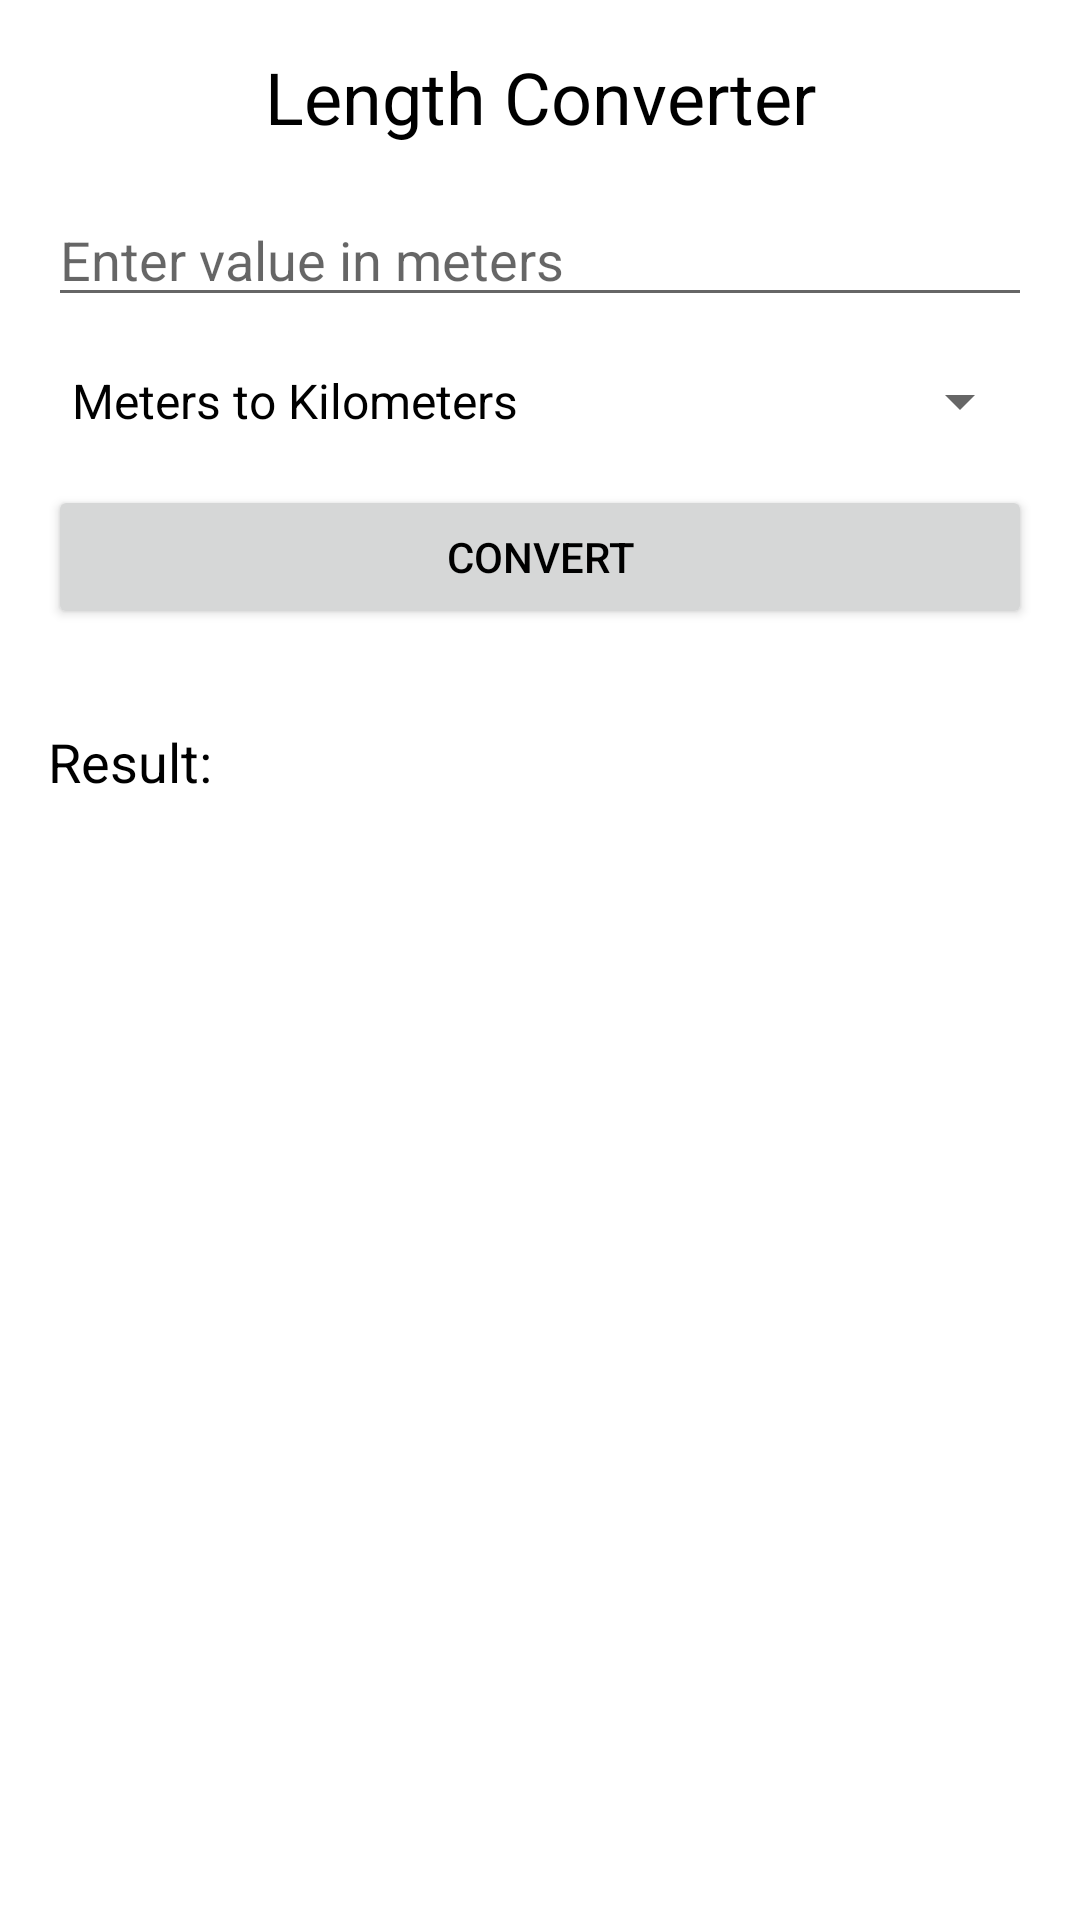

Layout XML and referenced resources for this Android screen:
<!-- AndroidManifest.xml: application theme AppTheme -->
<!-- res/layout/activity_length.xml -->
<?xml version="1.0" encoding="utf-8"?>
<LinearLayout
    xmlns:android="http://schemas.android.com/apk/res/android"
    android:layout_width="match_parent"
    android:layout_height="match_parent"
    android:orientation="vertical"
    android:padding="16dp">

    <TextView
        android:layout_width="match_parent"
        android:layout_height="wrap_content"
        android:text="Length Converter"
        android:textSize="24sp"
        android:gravity="center"
        android:layout_marginBottom="16dp" />

    <EditText
        android:id="@+id/inputLength"
        android:layout_width="match_parent"
        android:layout_height="wrap_content"
        android:hint="Enter value in meters"
        android:inputType="numberDecimal"
        android:layout_marginBottom="16dp" />

    <Spinner
        android:id="@+id/lengthConversionOptions"
        android:layout_width="match_parent"
        android:layout_height="wrap_content"
        android:layout_marginBottom="16dp"
        android:entries="@array/length_conversion_options" />

    <Button
        android:id="@+id/convertLengthButton"
        android:layout_width="match_parent"
        android:layout_height="wrap_content"
        android:text="Convert"
        android:layout_marginBottom="16dp" />

    <TextView
        android:id="@+id/lengthResult"
        android:layout_width="match_parent"
        android:layout_height="wrap_content"
        android:text="Result: "
        android:textSize="18sp"
        android:layout_marginTop="16dp" />
</LinearLayout>
<!-- resources referenced by this layout -->
<resources>
  <string-array name="length_conversion_options">
          <item>Meters to Kilometers</item>
          <item>Meters to Centimeters</item>
          <item>Meters to Millimeters</item>
          <item>Kilometers to Meters</item>
          <item>Centimeters to Meters</item>
      </string-array>
  <style name="AppTheme" parent="Theme.MaterialComponents.DayNight.DarkActionBar">
          <item name="colorPrimary">@color/blue</item>
          <item name="colorPrimaryDark">@color/blue_dark</item>
          <item name="colorAccent">@color/white</item>
          <item name="android:windowBackground">@color/white</item>
          <item name="android:textColor">@color/black</item>
      </style>
  <color name="blue">#2196F3</color>
  <color name="blue_dark">#1976D2</color>
  <color name="white">#FFFFFF</color>
  <color name="black">#000000</color>
</resources>
